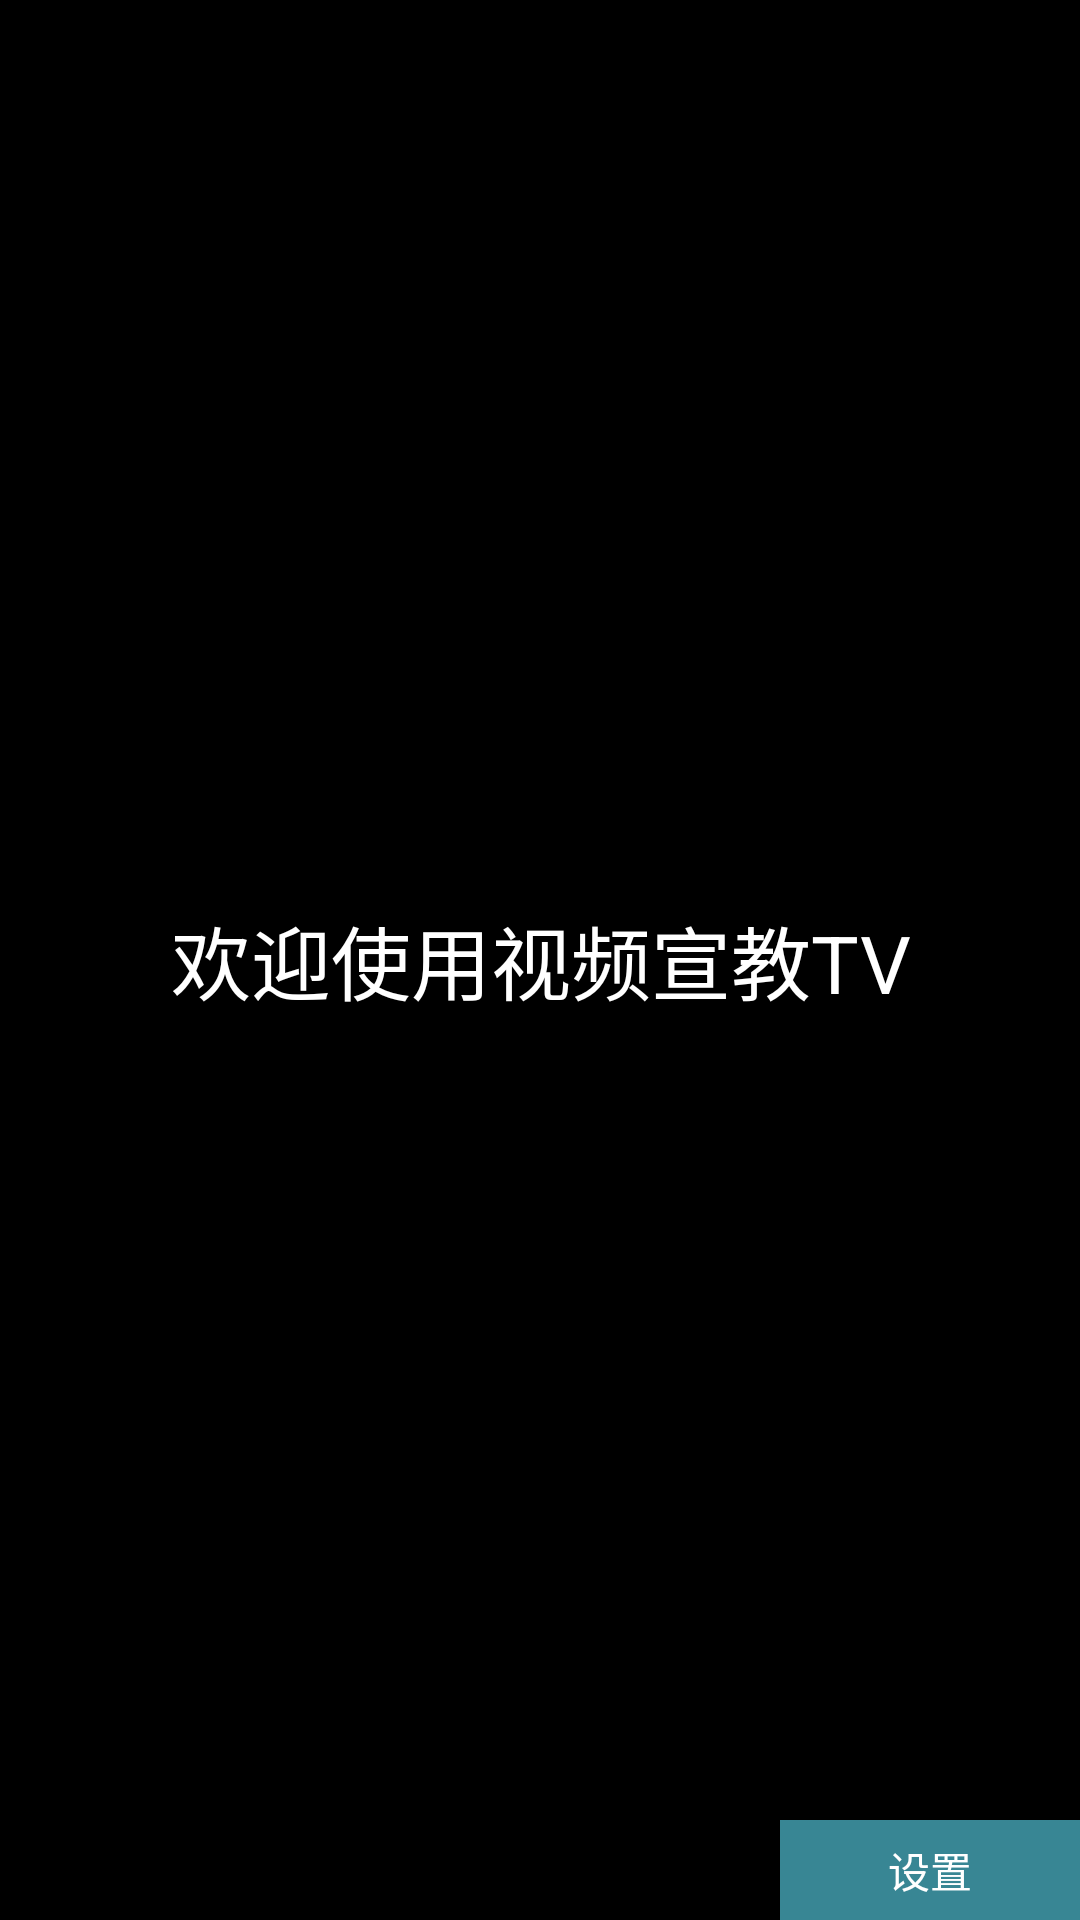

Write the Android layout XML for this screen, with the resource values it uses.
<!-- AndroidManifest.xml: application theme android:Theme.NoTitleBar.Fullscreen -->
<!-- res/layout/activity_start.xml -->
<?xml version="1.0" encoding="utf-8"?>
<RelativeLayout xmlns:android="http://schemas.android.com/apk/res/android"
    android:id="@+id/start_bg"
    android:layout_width="match_parent"
    android:layout_height="match_parent">

    <TextView
        android:textSize="80px"
        android:text="欢迎使用视频宣教TV"
        android:gravity="center"
        android:textColor="#FFFFFF"
        android:layout_width="match_parent"
        android:layout_height="match_parent" />
    <Button
        android:background="@drawable/button_selector"
        android:id="@+id/settings"
        android:text="设置"
        android:textColor="#FFFFFF"
        android:layout_alignParentRight="true"
        android:layout_alignParentBottom="true"
        android:layout_width="300px"
        android:layout_height="100px" />
</RelativeLayout>
<!-- resources referenced by this layout -->
<resources>
  <!-- drawable button_selector (drawable) -->
  <?xml version="1.0" encoding="utf-8"?>
  <selector xmlns:android="http://schemas.android.com/apk/res/android">
  
      <item  android:state_focused="true"><color android:color="#FF9900"/></item>
  
      <item android:state_enabled="false"><color android:color="#cc46a8ba"/></item>-->
  
  </selector>
</resources>
